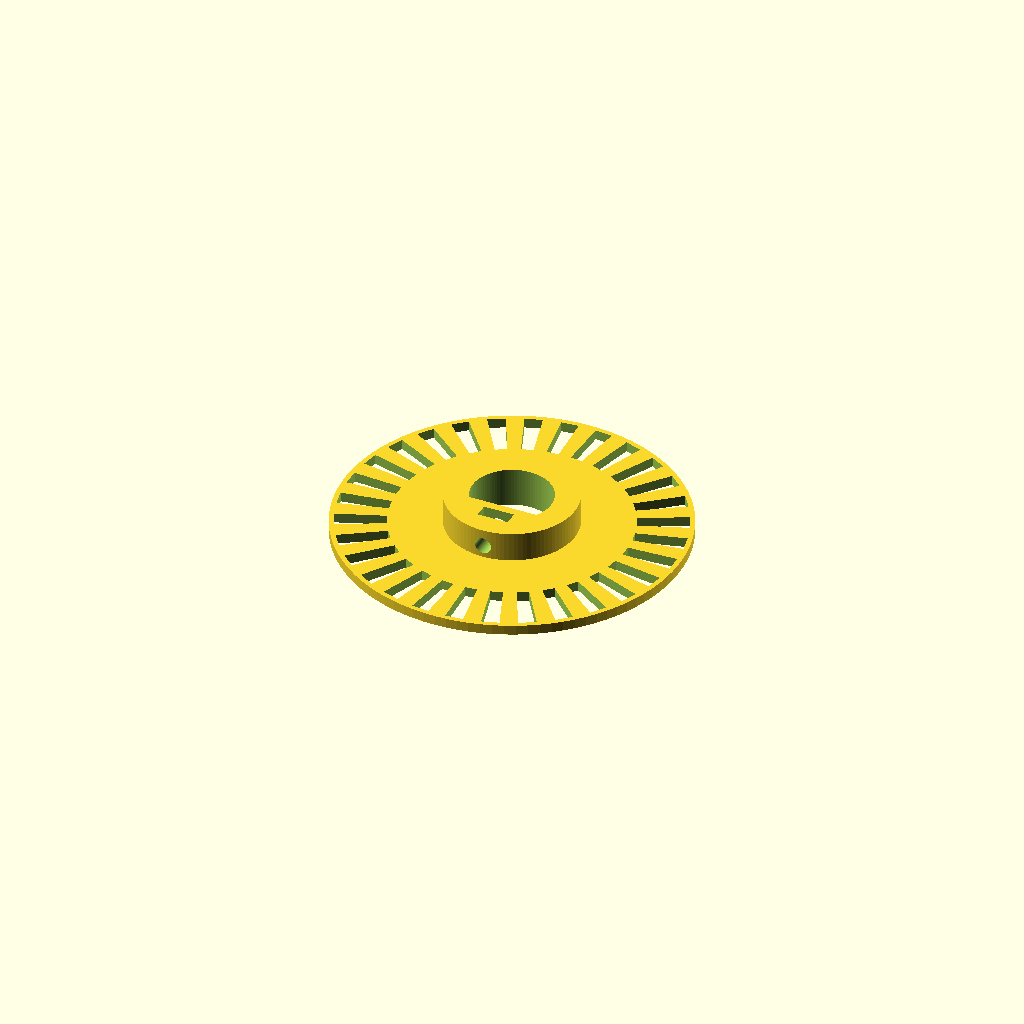
Cell 1 — every parameter at its default value.
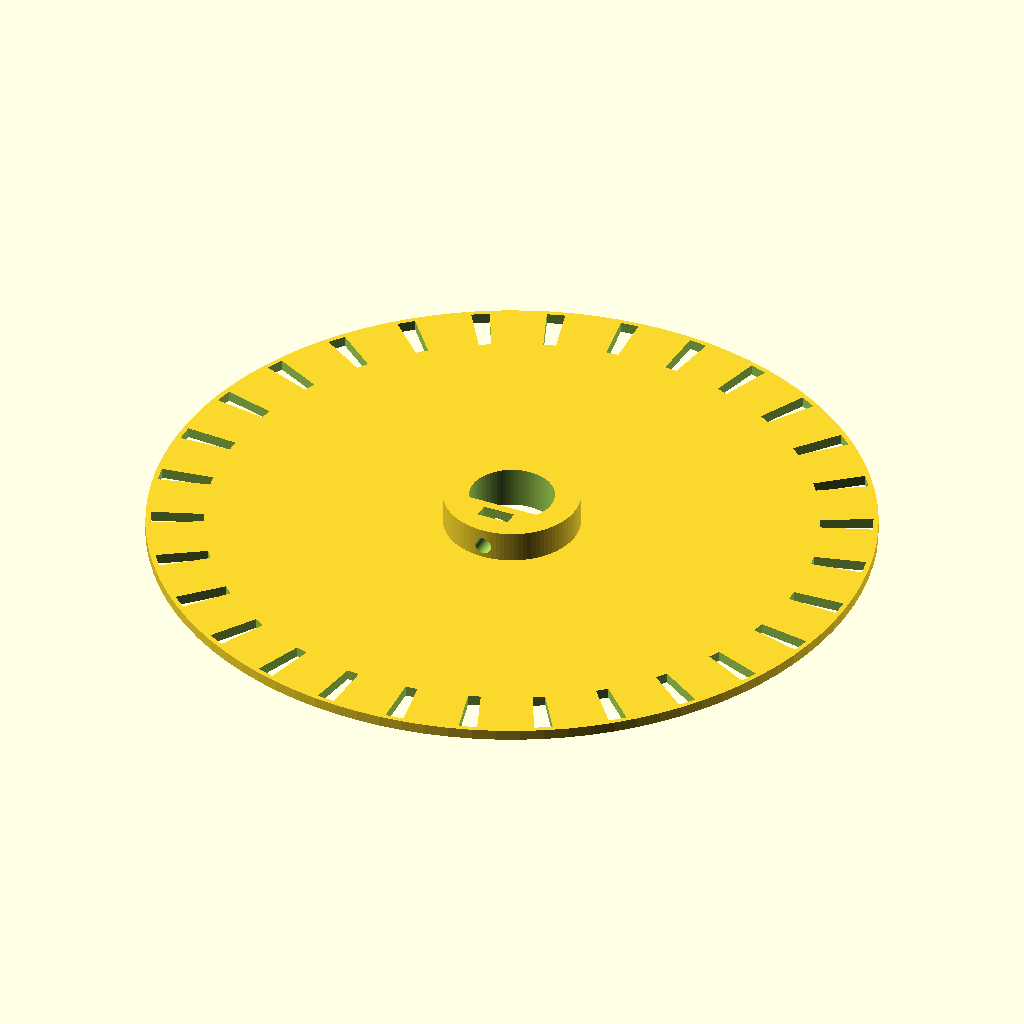
Cell 2: enc_diametro = 138 (everything else at default).
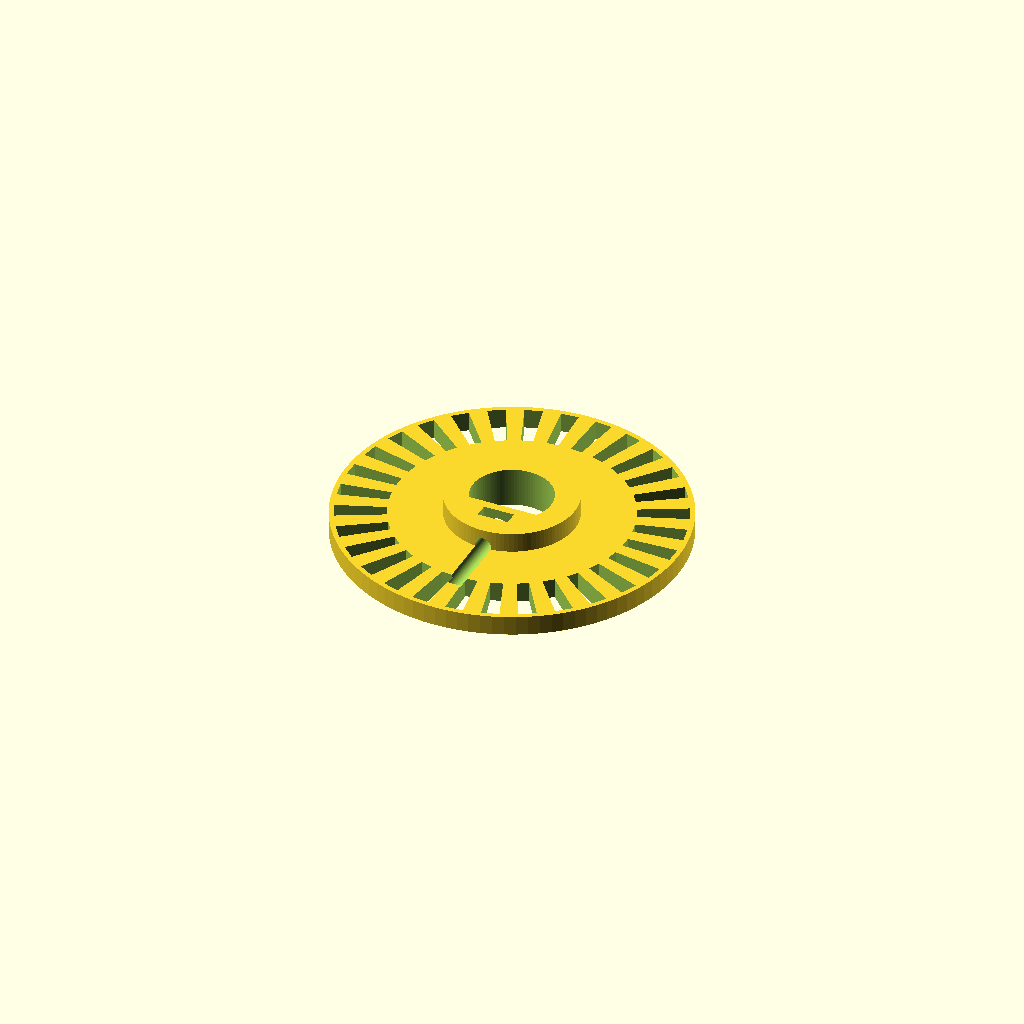
Cell 3 — enc_espesor set to 4, the other parameters unchanged.
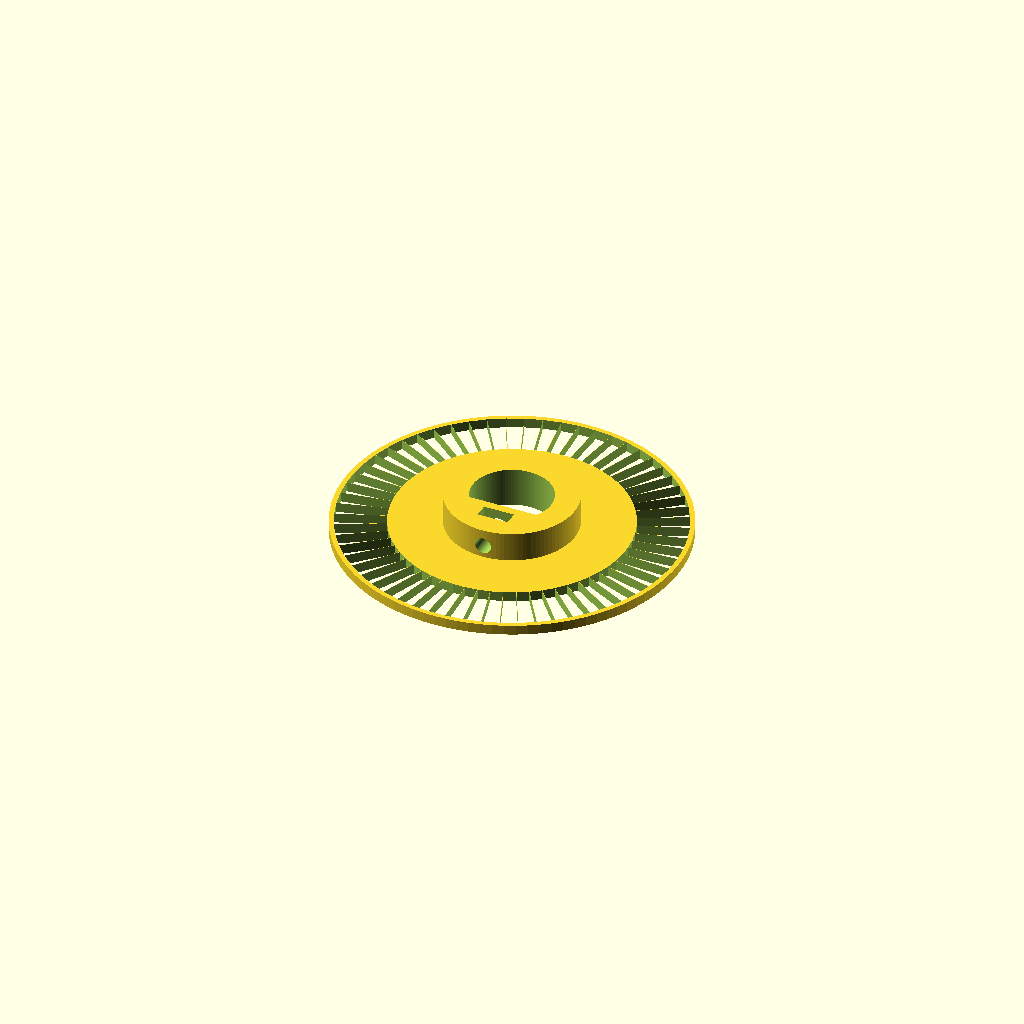
Cell 4: enc_ranuras = 60 (everything else at default).
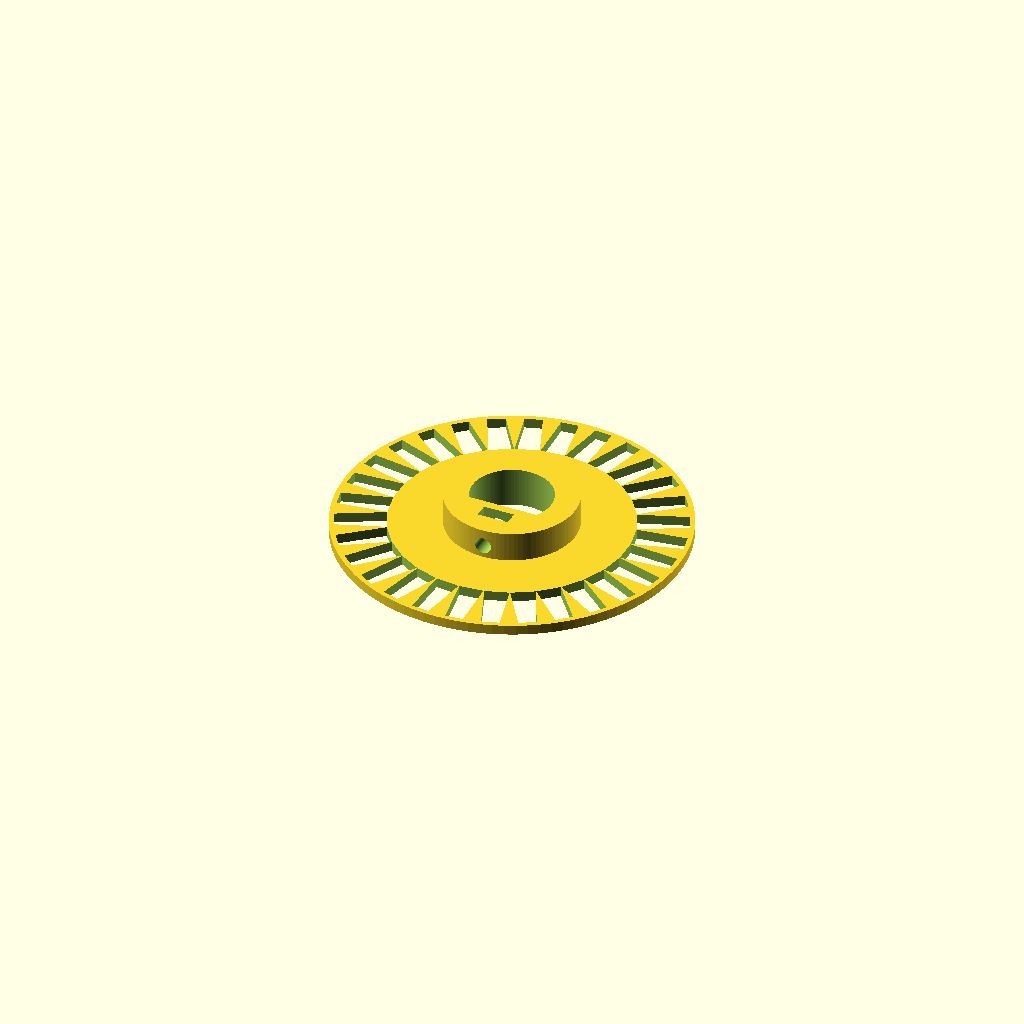
Cell 5 — enc_ranura_ai set to 4.8, the other parameters unchanged.
One fixed orthographic camera (rotation 55°, 0°, 25°; colour scheme Cornfield) for every cell.
Source of the model, hardware/modelos/encoder_disco.scad:
// =====================================================
//  Encoder del anemómetro (disco ranurado + buje con prisionero M3)
//  Pieza suelta para probar ajustes. Unidades: mm
//  Se imprime así como sale (disco sobre la cama, buje hacia arriba)
//  y se monta dado vuelta (buje hacia abajo).
//
//  FUENTE DE VERDAD de enc_ranuras para el firmware. Los sketches
//  pruebas/anemometro, pruebas/encoder_optico y pruebas/encoder_rueda
//  tienen RANURAS_POR_VUELTA = 30 por este archivo. Si se cambia acá,
//  hay que cambiarlo en los tres.
//
//  Reemplaza al disco viejo de 36 mm y 20 ranuras: con 36 mm no entraban
//  30 ranuras (el diente quedaba en medio milímetro).
// =====================================================

/* [Disco] */
enc_diametro  = 69;    // diámetro del disco
enc_espesor   = 2;     // espesor del disco (tiene que pasar holgado por la U del sensor)

/* [Ranuras] */
enc_ranuras   = 30;    // cantidad = pulsos por vuelta (si lo cambiás, cambialo en el código)
enc_ranura_l  = 10;     // largo radial de cada ranura
enc_ranura_ai = 2.4;   // ancho del lado de adentro
enc_ranura_ae = 3.5;   // ancho del lado de afuera
enc_margen    = 1.0;   // cuánto disco queda afuera de las ranuras (borde exterior)

/* [Buje] */
enc_buje_d    = 26;    // diámetro exterior del buje
enc_buje_alto = 8;     // alto total (incluye el disco)

/* [Agujero para el eje] */
eje_cuerpo_d  = 16;    // diámetro de la parte gruesa del eje
plano_dist    = 4;     // distancia del plano (D) del eje al centro
enc_holgura   = 0.2;   // juego del agujero: subilo si entra duro, bajalo si baila

/* [Prisionero M3] */
torn_d        = 3.3;   // agujero del tornillo
torn_z        = 4.5;   // altura del tornillo desde la base
tuerca_ancho  = 6.2;   // ancho del alojamiento de la tuerca (M3 = 5.5 entre caras + juego)
tuerca_esp    = 2.8;   // espesor del alojamiento de la tuerca

/* [Calidad] */
$fn = 96;

// ---------- Derivados ----------
ri_ext = enc_diametro/2 - enc_margen;
ri_int = ri_ext - enc_ranura_l;
plano_y = plano_dist;

assert(ri_int > enc_buje_d/2 + 1, "Las ranuras se meten en el buje: agrandá el disco o achicá enc_ranura_l");
assert(enc_buje_d/2 > eje_cuerpo_d/2 + tuerca_esp + 2, "El buje es muy chico para la tuerca: agrandá enc_buje_d");

echo(str("Ranuras entre r = ", ri_int, " y r = ", ri_ext, " mm (el haz del sensor tiene que caer ahí)"));

// ---------- Pieza ----------
module encoder() {
    difference() {
        union() {
            cylinder(d = enc_diametro, h = enc_espesor);
            cylinder(d = enc_buje_d, h = enc_buje_alto);
        }
        // ranuras
        for (i = [0 : enc_ranuras - 1]) rotate([0, 0, i*360/enc_ranuras]) translate([0, 0, -1])
            linear_extrude(enc_espesor + 2)
                polygon([[ri_int, -enc_ranura_ai/2], [ri_ext, -enc_ranura_ae/2],
                         [ri_ext,  enc_ranura_ae/2], [ri_int,  enc_ranura_ai/2]]);
        // agujero en D para el eje
        translate([0, 0, -1]) linear_extrude(enc_buje_alto + 2)
            intersection() {
                circle(d = eje_cuerpo_d + enc_holgura);
                translate([-50, -plano_y - enc_holgura/2]) square(100);
            }
        // prisionero M3 contra el plano
        translate([0, 0, torn_z]) rotate([90, 0, 0]) cylinder(d = torn_d, h = enc_buje_d);
        // alojamiento de la tuerca (se carga desde arriba)
        translate([-tuerca_ancho/2, -plano_y - 4.6, torn_z - tuerca_ancho/2]) cube([tuerca_ancho, tuerca_esp, 10]);
    }
}

encoder();
Parameter table extracted from the source (name, type, default, range or options):
enc_diametro: number, default 69
enc_espesor: number, default 2
enc_ranuras: number, default 30
enc_ranura_l: number, default 10
enc_ranura_ai: number, default 2.4
enc_ranura_ae: number, default 3.5
enc_margen: number, default 1
enc_buje_d: number, default 26
enc_buje_alto: number, default 8
eje_cuerpo_d: number, default 16
plano_dist: number, default 4
enc_holgura: number, default 0.2
torn_d: number, default 3.3
torn_z: number, default 4.5
tuerca_ancho: number, default 6.2
tuerca_esp: number, default 2.8
